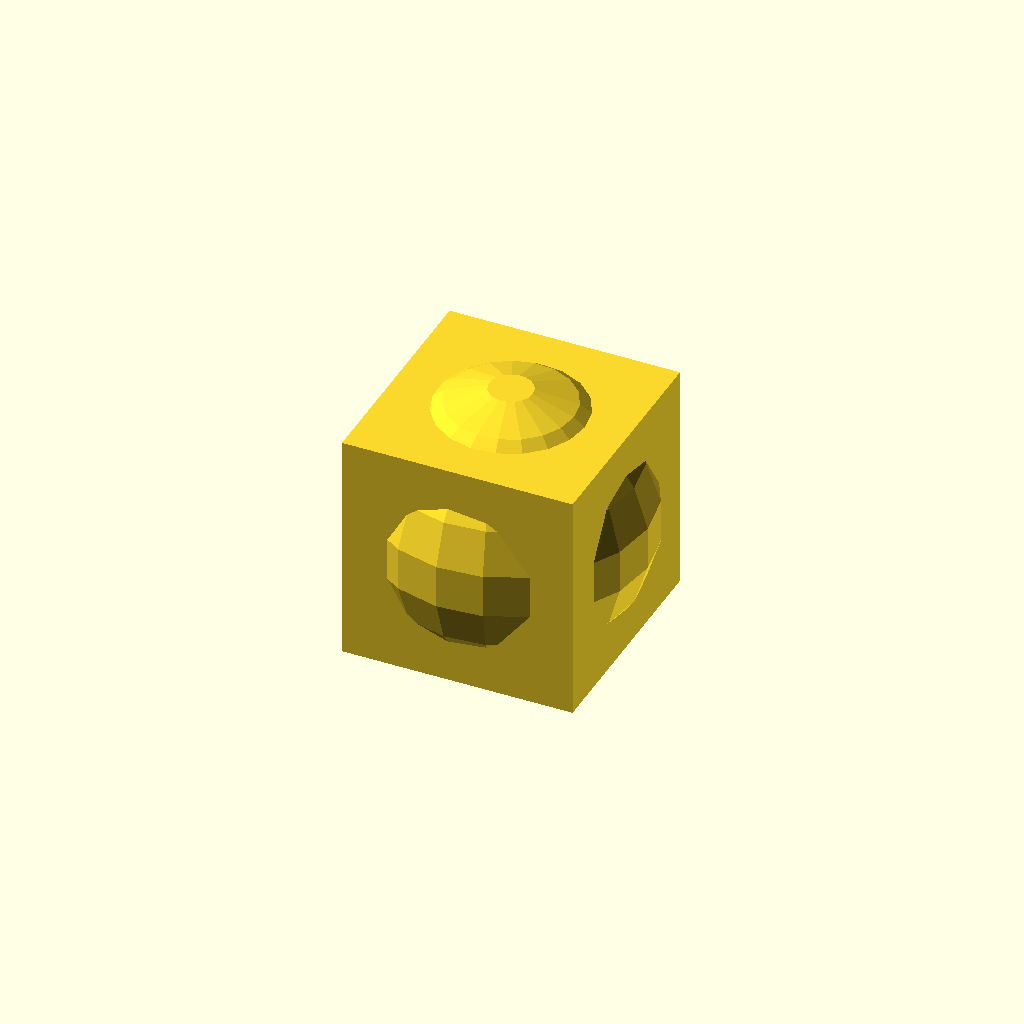
Cell 1 — every parameter at its default value.
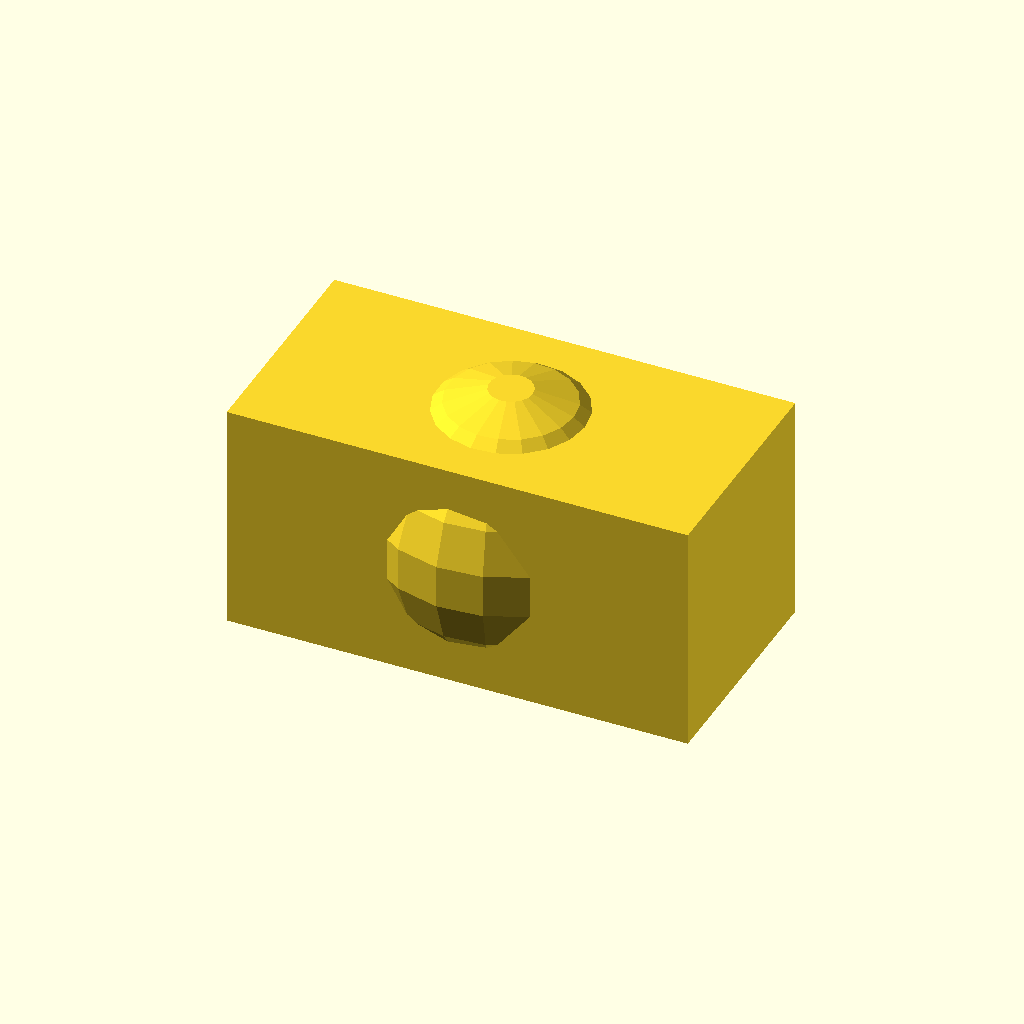
Cell 2: the same model with cSizX = 20.
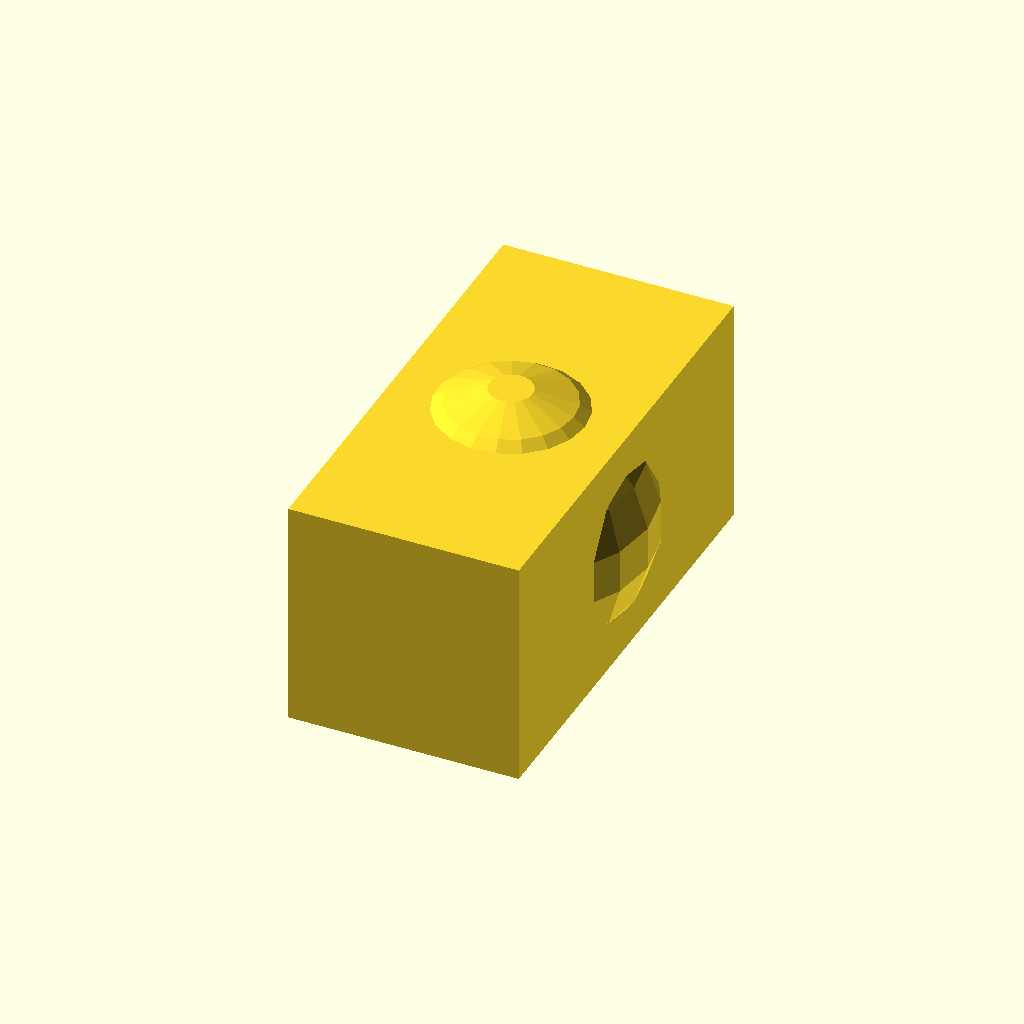
Cell 3: the same model with cSizY = 20.
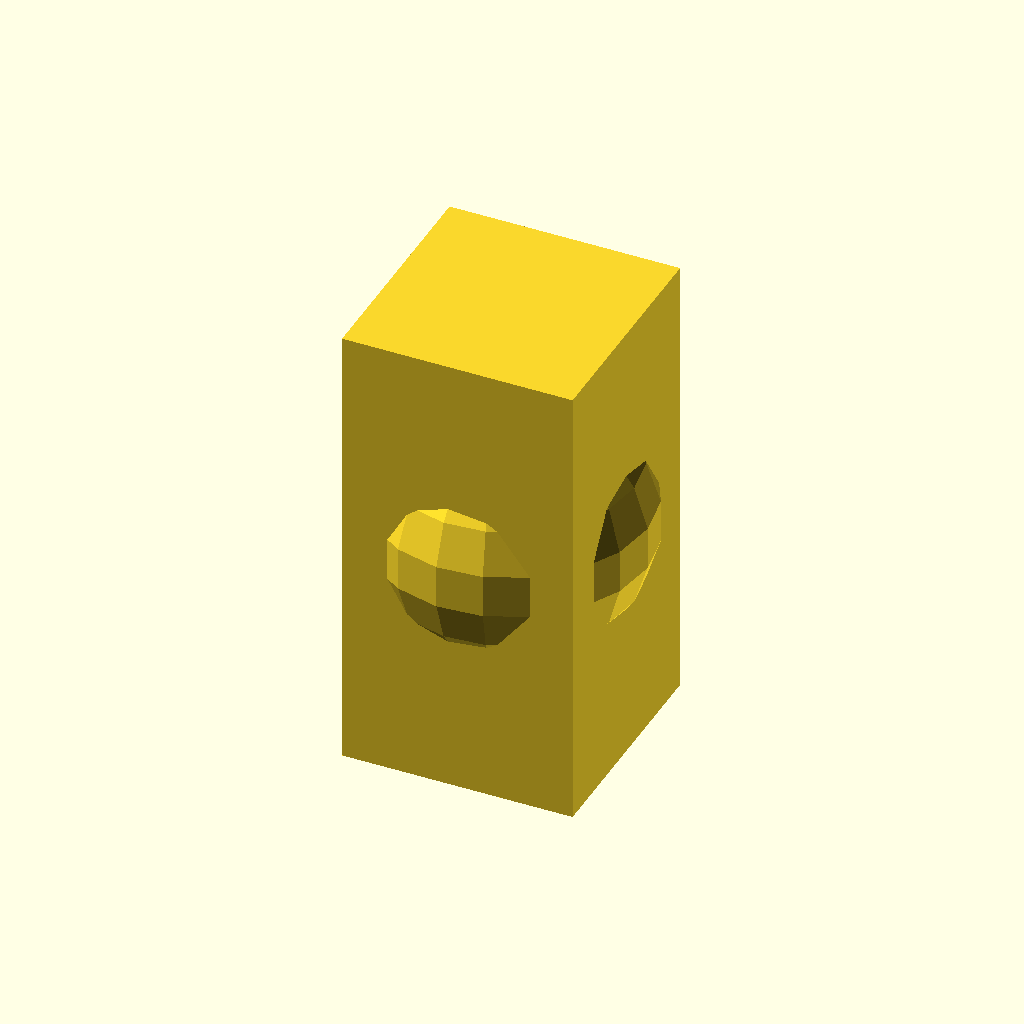
Cell 4: cSizZ = 20 (everything else at default).
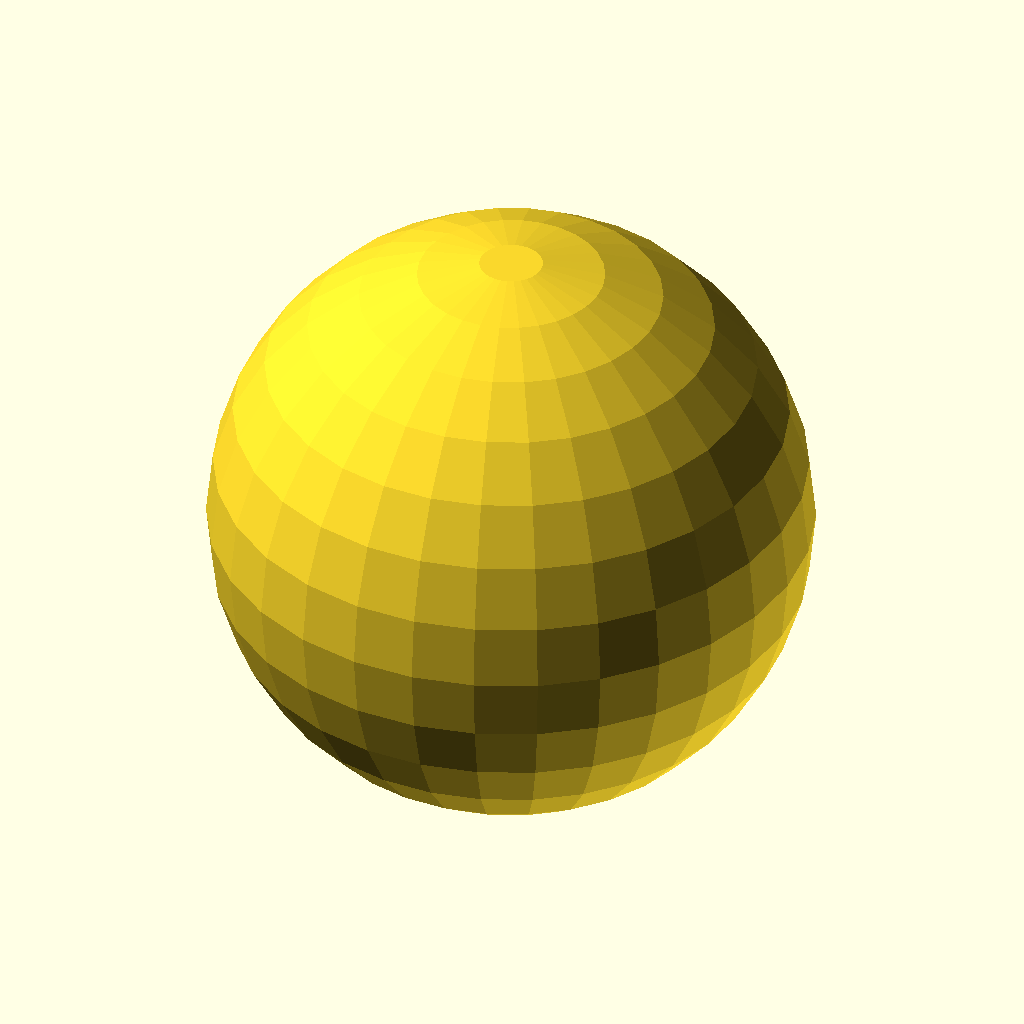
Cell 5: the same model with sRad = 12.
One fixed orthographic camera (rotation 55°, 0°, 25°; colour scheme Cornfield) for every cell.
OpenSCAD source file docs/variables/cube-sphere.scad:
// Create your own naming convention!
// You are the one who has to keep an eye on things

// Size of the Cube in the X-direction (width)
cSizX = 10;

// Size of the Cube in the Y-direction (depth)
cSizY = 10;

// Size of the Cube in the Z-direction (height)
cSizZ = 10;

// The radius of the sphere
sRad = 6;

cube(size = [cSizX, cSizY, cSizZ], center = true);
sphere(r = sRad);
Customizer parameters (derived from the source; name, type, default, range or options):
cSizX: number, default 10
cSizY: number, default 10
cSizZ: number, default 10
sRad: number, default 6
